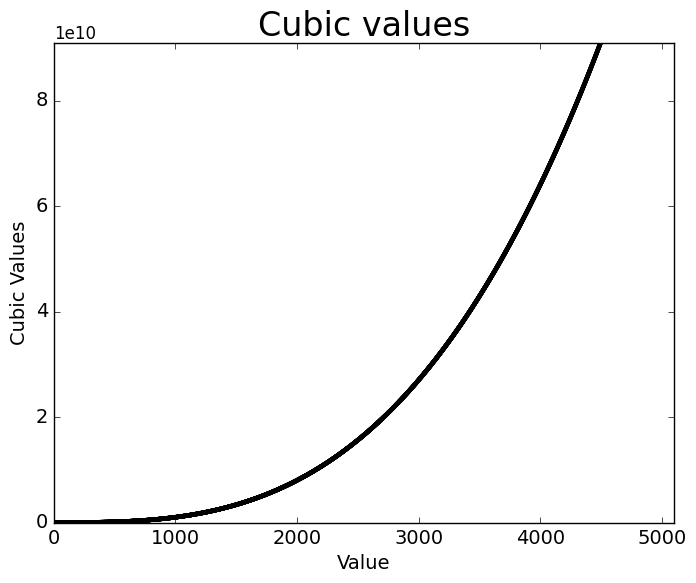

Write the Python code that produced this figure.
import matplotlib.pyplot as plt

x_values = range(1, 5001)
y_values = [x**3 for x in x_values]
plt.style.use('classic')
fig, ax = plt.subplots()
ax.scatter(x_values, y_values, c=y_values, cmap=plt.cm.Reds, s=5)
ax.set_title("Cubic values", fontsize=24)
ax.set_xlabel('Value', fontsize=14)
ax.set_ylabel('Cubic Values', fontsize=14)
ax.axis([0, 5100, 0, 91000000000])
ax.tick_params(axis='both', which='major', labelsize=14)
plt.show()
